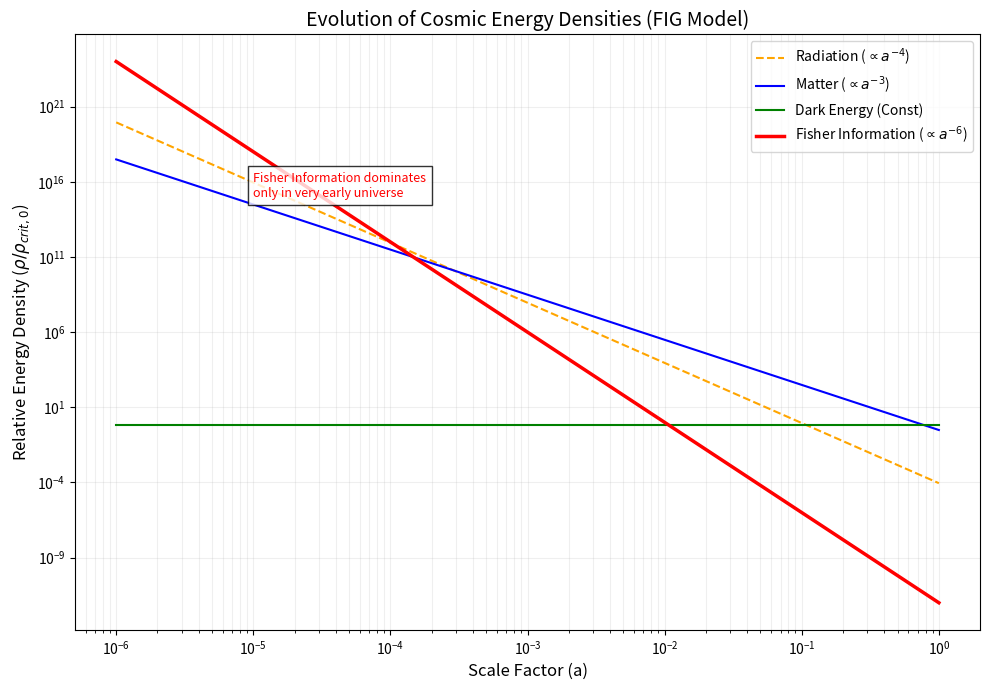

Write the Python code that produced this figure.
import numpy as np
import matplotlib.pyplot as plt

def run_cosmology_simulation():
    """
    Simulates the evolution of energy densities in a universe with 
    Fisher Information Gravity (FIG).
    Reference: Section VII, Eq (9) of Manuscript.
    """
    
    # 1. Define Scale Factor Array (Logarithmic scale from Early Universe to Today)
    # a = 10^-10 (Early) to a = 1 (Today)
    a = np.logspace(-6, 0, 500)
    
    # 2. Define Density Parameters (Normalized to critical density today)
    # Standard Lambda-CDM parameters
    Omega_r0 = 9e-5   # Radiation
    Omega_m0 = 0.31   # Matter
    Omega_L0 = 0.69   # Dark Energy (Lambda)
    
    # Fisher Information Parameter (The new theory)
    # Chosen to be small today to satisfy current bounds
    Omega_FI0 = 1e-12 
    
    # 3. Evolution Equations
    # Radiation: a^-4
    rho_r = Omega_r0 * (a ** -4)
    
    # Matter: a^-3
    rho_m = Omega_m0 * (a ** -3)
    
    # Dark Energy: Constant
    rho_L = Omega_L0 * np.ones_like(a)
    
    # Fisher Information: a^-6 (Stiff Fluid, w=1) [cite: 56]
    rho_FI = Omega_FI0 * (a ** -6)
    
    # 4. Visualization
    plt.figure(figsize=(10, 7))
    
    # Plot densities
    plt.loglog(a, rho_r, label=r'Radiation ($\propto a^{-4}$)', linestyle='--', color='orange')
    plt.loglog(a, rho_m, label=r'Matter ($\propto a^{-3}$)', color='blue')
    plt.loglog(a, rho_L, label=r'Dark Energy (Const)', color='green')
    plt.loglog(a, rho_FI, label=r'Fisher Information ($\propto a^{-6}$)', color='red', linewidth=2.5)
    
    # Formatting
    plt.xlabel('Scale Factor (a)', fontsize=12)
    plt.ylabel(r'Relative Energy Density ($\rho / \rho_{crit,0}$)', fontsize=12)
    plt.title('Evolution of Cosmic Energy Densities (FIG Model)', fontsize=14)
    plt.legend(fontsize=10)
    plt.grid(True, which="both", ls="-", alpha=0.2)
    
    # Highlight the "Stiff Fluid" behavior
    plt.text(1e-5, 1e15, 'Fisher Information dominates\nonly in very early universe', 
             color='red', fontsize=9, bbox=dict(facecolor='white', alpha=0.8))
            
    # Save or Show
    plt.tight_layout()
    plt.show()
    print("Simulation Complete: Verified a^-6 scaling for Fisher Information sector.")

if __name__ == "__main__":
    run_cosmology_simulation()